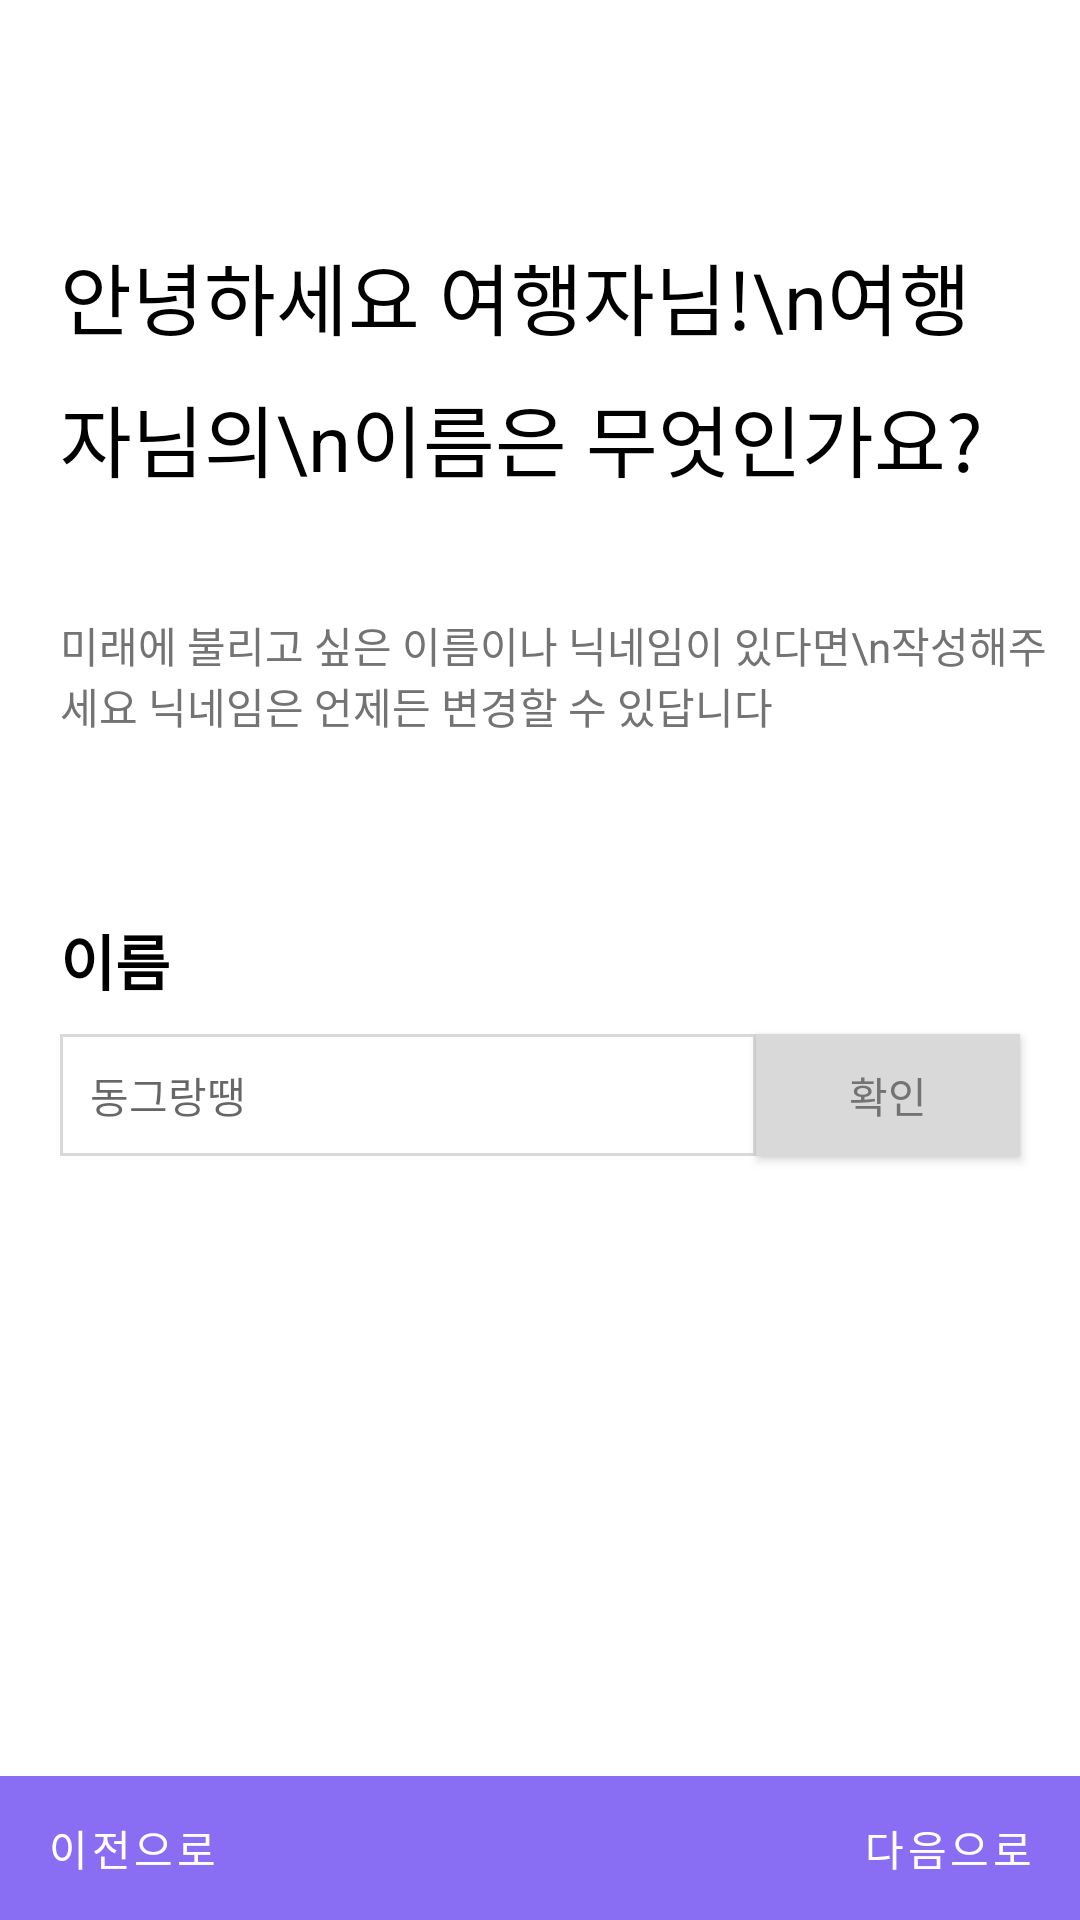

Layout XML and referenced resources for this Android screen:
<!-- AndroidManifest.xml: application theme Theme.Planet -->
<!-- res/layout/activity_make_nick_name.xml -->
<?xml version="1.0" encoding="utf-8"?>
<androidx.constraintlayout.widget.ConstraintLayout xmlns:android="http://schemas.android.com/apk/res/android"
    xmlns:app="http://schemas.android.com/apk/res-auto"
    xmlns:tools="http://schemas.android.com/tools"
    android:layout_width="match_parent"
    android:layout_height="match_parent"
    tools:context=".presentation.view.settings.MakeNickNameActivity">

    <TextView
        android:id="@+id/make_nick_name_header_text_view"
        android:layout_width="0dp"
        android:layout_height="wrap_content"
        android:layout_marginStart="20dp"
        android:layout_marginTop="80dp"
        android:layout_marginEnd="20dp"
        android:lineSpacingExtra="10dp"
        android:text="안녕하세요 여행자님!\n여행자님의\n이름은 무엇인가요?"
        android:textColor="@color/black"
        android:textSize="26sp"
        app:layout_constraintEnd_toEndOf="parent"
        app:layout_constraintStart_toStartOf="parent"
        app:layout_constraintTop_toTopOf="parent" />

    <TextView
        android:id="@+id/make_nick_name_description_text_view"
        android:layout_width="0dp"
        android:layout_height="wrap_content"
        android:layout_marginTop="40dp"
        android:text="미래에 불리고 싶은 이름이나 닉네임이 있다면\n작성해주세요 닉네임은 언제든 변경할 수 있답니다"
        android:textColor="@color/gray_737373"
        app:layout_constraintEnd_toEndOf="parent"
        app:layout_constraintStart_toStartOf="@id/make_nick_name_header_text_view"
        app:layout_constraintTop_toBottomOf="@id/make_nick_name_header_text_view" />

    <TextView
        android:id="@+id/nick_name_title_text_view"
        android:layout_width="wrap_content"
        android:layout_height="wrap_content"
        android:text="이름"
        android:textColor="@color/black"
        android:textSize="20sp"
        android:textStyle="bold"
        app:layout_constraintBottom_toBottomOf="parent"
        app:layout_constraintStart_toStartOf="@id/make_nick_name_description_text_view"
        app:layout_constraintTop_toTopOf="parent" />

    <EditText
        android:id="@+id/nick_name_edit_text"
        android:layout_width="0dp"
        android:layout_height="wrap_content"
        android:layout_marginTop="10dp"
        android:background="@drawable/shape_rectangle_gray_stroke_white_solid"
        android:hint="동그랑땡"
        android:paddingHorizontal="10dp"
        android:paddingVertical="10dp"
        android:textSize="14sp"
        android:textCursorDrawable="@null"
        app:layout_constraintEnd_toStartOf="@id/check_this_nick_name_button"
        app:layout_constraintStart_toStartOf="@id/nick_name_title_text_view"
        app:layout_constraintTop_toBottomOf="@id/nick_name_title_text_view" />

    <androidx.appcompat.widget.AppCompatButton
        android:id="@+id/check_this_nick_name_button"
        android:layout_width="wrap_content"
        android:layout_height="0dp"
        android:background="@color/gray_D9D9D9"
        android:text="확인"
        android:textColor="@color/gray_737373"
        app:layout_constraintBottom_toBottomOf="@id/nick_name_edit_text"
        app:layout_constraintEnd_toEndOf="@id/make_nick_name_header_text_view"
        app:layout_constraintStart_toEndOf="@id/nick_name_edit_text"
        app:layout_constraintTop_toTopOf="@id/nick_name_edit_text" />


    <androidx.constraintlayout.widget.ConstraintLayout
        android:id="@+id/bottom_navigation_container"
        android:layout_width="0dp"
        android:layout_height="wrap_content"
        android:background="@color/purple_896DF3"
        app:layout_constraintBottom_toBottomOf="parent"
        app:layout_constraintStart_toStartOf="parent"
        app:layout_constraintEnd_toEndOf="parent">

        <androidx.appcompat.widget.AppCompatButton
            android:id="@+id/start_prev_page_button"
            android:layout_width="wrap_content"
            android:layout_height="wrap_content"
            style="@style/Widget.MaterialComponents.Button.TextButton"
            app:layout_constraintStart_toStartOf="parent"
            app:layout_constraintTop_toTopOf="parent"
            app:layout_constraintBottom_toBottomOf="parent"
            android:text="이전으로"
            android:textColor="@color/white"/>

        <androidx.appcompat.widget.AppCompatButton
            android:id="@+id/start_next_page_button"
            android:layout_width="wrap_content"
            android:layout_height="wrap_content"
            app:layout_constraintEnd_toEndOf="parent"
            app:layout_constraintTop_toTopOf="parent"
            app:layout_constraintBottom_toBottomOf="parent"
            android:textColor="@color/white"
            android:text="다음으로"
            style="@style/Widget.MaterialComponents.Button.TextButton" />
    </androidx.constraintlayout.widget.ConstraintLayout>

</androidx.constraintlayout.widget.ConstraintLayout>
<!-- resources referenced by this layout -->
<resources>
  <color name="black">#FF000000</color>
  <color name="gray_737373">#737373</color>
  <color name="gray_D9D9D9">#D9D9D9</color>
  <color name="purple_896DF3">#896DF3</color>
  <color name="white">#FFFFFFFF</color>
  <!-- drawable shape_rectangle_gray_stroke_white_solid (drawable) -->
  <?xml version="1.0" encoding="utf-8"?>
  <shape xmlns:android="http://schemas.android.com/apk/res/android"
      android:shape="rectangle">
  
      <solid android:color="@color/white" />
      <stroke android:color="@color/gray_D9D9D9"
          android:width="1dp" />
  
  </shape>
  <style name="Theme.Planet" parent="Theme.MaterialComponents.DayNight.NoActionBar">
          
          <item name="colorPrimary">@color/purple_500</item>
          <item name="colorPrimaryVariant">@color/purple_700</item>
          <item name="colorOnPrimary">@color/white</item>
          
          <item name="colorSecondary">@color/teal_200</item>
          <item name="colorSecondaryVariant">@color/teal_700</item>
          <item name="colorOnSecondary">@color/black</item>
          
          <item name="android:statusBarColor" tools:targetApi="l">?attr/colorPrimaryVariant</item>
          
      </style>
  <color name="purple_500">#FF6200EE</color>
  <color name="purple_700">#FF3700B3</color>
  <color name="teal_200">#FF03DAC5</color>
  <color name="teal_700">#FF018786</color>
</resources>
